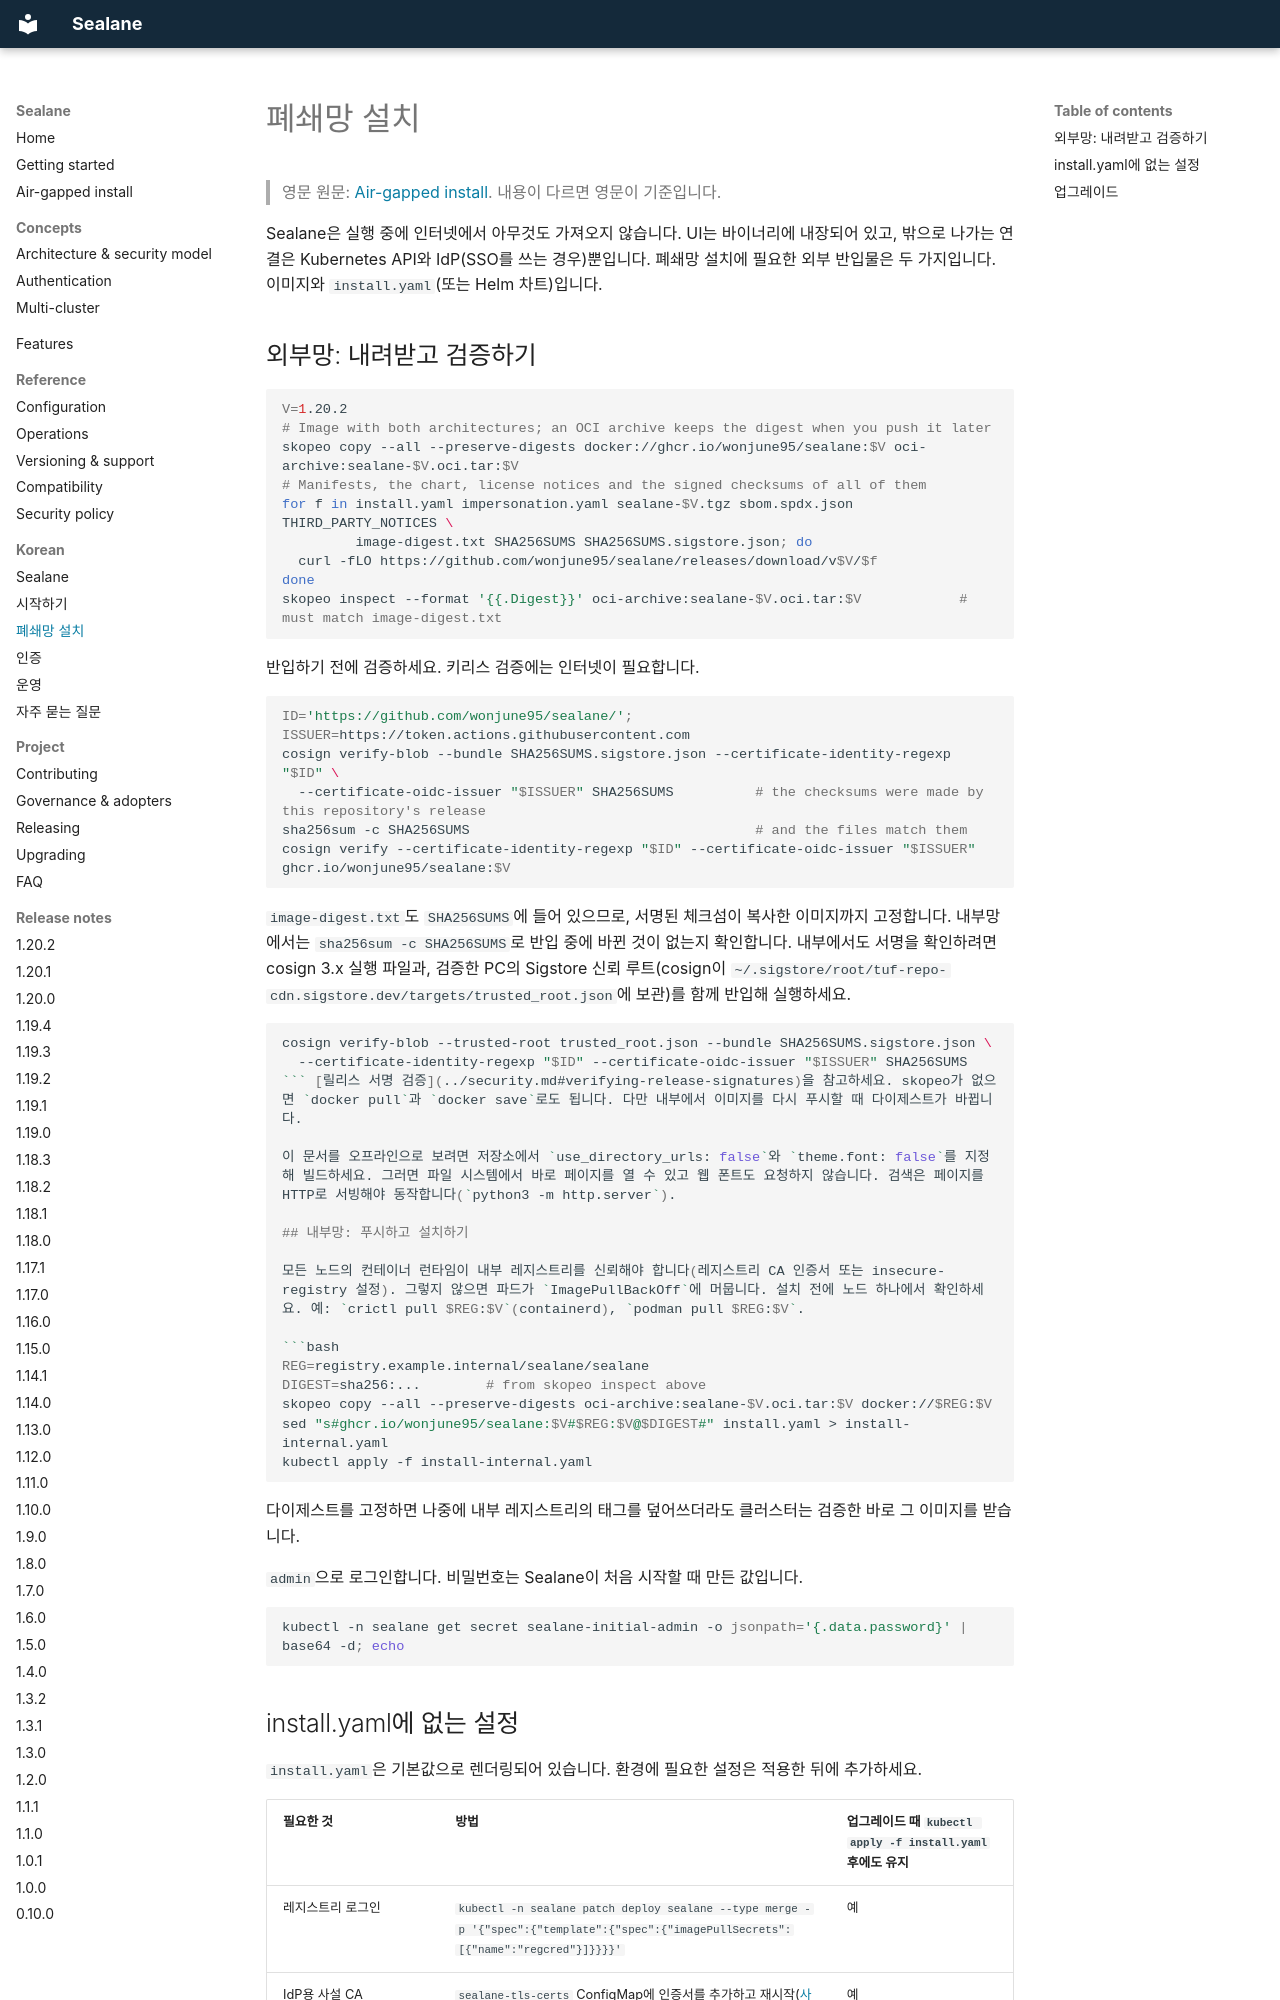

repository: wonjune95/sealane · page: ko/air-gapped/index.html · generator: mkdocs

# 폐쇄망 설치

> 영문 원문: [Air-gapped install](../air-gapped.md). 내용이 다르면 영문이 기준입니다.

Sealane은 실행 중에 인터넷에서 아무것도 가져오지 않습니다. UI는 바이너리에 내장되어 있고, 밖으로 나가는 연결은 Kubernetes API와 IdP(SSO를 쓰는 경우)뿐입니다. 폐쇄망 설치에 필요한 외부 반입물은 두 가지입니다. 이미지와 `install.yaml`(또는 Helm 차트)입니다.

## 외부망: 내려받고 검증하기

```bash
V=1.20.2
# Image with both architectures; an OCI archive keeps the digest when you push it later
skopeo copy --all --preserve-digests docker://ghcr.io/wonjune95/sealane:$V oci-archive:sealane-$V.oci.tar:$V
# Manifests, the chart, license notices and the signed checksums of all of them
for f in install.yaml impersonation.yaml sealane-$V.tgz sbom.spdx.json THIRD_PARTY_NOTICES \
         image-digest.txt SHA256SUMS SHA256SUMS.sigstore.json; do
  curl -fLO https://github.com/wonjune95/sealane/releases/download/v$V/$f
done
skopeo inspect --format '{{.Digest}}' oci-archive:sealane-$V.oci.tar:$V            # must match image-digest.txt
```

반입하기 전에 검증하세요. 키리스 검증에는 인터넷이 필요합니다.

```bash
ID='https://github.com/wonjune95/sealane/'; ISSUER=https://token.actions.githubusercontent.com
cosign verify-blob --bundle SHA256SUMS.sigstore.json --certificate-identity-regexp "$ID" \
  --certificate-oidc-issuer "$ISSUER" SHA256SUMS          # the checksums were made by this repository's release
sha256sum -c SHA256SUMS                                   # and the files match them
cosign verify --certificate-identity-regexp "$ID" --certificate-oidc-issuer "$ISSUER" ghcr.io/wonjune95/sealane:$V
```

`image-digest.txt`도 `SHA256SUMS`에 들어 있으므로, 서명된 체크섬이 복사한 이미지까지 고정합니다. 내부망에서는 `sha256sum -c SHA256SUMS`로 반입 중에 바뀐 것이 없는지 확인합니다. 내부에서도 서명을 확인하려면 cosign 3.x 실행 파일과, 검증한 PC의 Sigstore 신뢰 루트(cosign이 `~/.sigstore/root/tuf-repo-cdn.sigstore.dev/targets/trusted_root.json`에 보관)를 함께 반입해 실행하세요.

```bash
cosign verify-blob --trusted-root trusted_root.json --bundle SHA256SUMS.sigstore.json \
  --certificate-identity-regexp "$ID" --certificate-oidc-issuer "$ISSUER" SHA256SUMS
``` [릴리스 서명 검증](../security.md#verifying-release-signatures)을 참고하세요. skopeo가 없으면 `docker pull`과 `docker save`로도 됩니다. 다만 내부에서 이미지를 다시 푸시할 때 다이제스트가 바뀝니다.

이 문서를 오프라인으로 보려면 저장소에서 `use_directory_urls: false`와 `theme.font: false`를 지정해 빌드하세요. 그러면 파일 시스템에서 바로 페이지를 열 수 있고 웹 폰트도 요청하지 않습니다. 검색은 페이지를 HTTP로 서빙해야 동작합니다(`python3 -m http.server`).

## 내부망: 푸시하고 설치하기

모든 노드의 컨테이너 런타임이 내부 레지스트리를 신뢰해야 합니다(레지스트리 CA 인증서 또는 insecure-registry 설정). 그렇지 않으면 파드가 `ImagePullBackOff`에 머뭅니다. 설치 전에 노드 하나에서 확인하세요. 예: `crictl pull $REG:$V`(containerd), `podman pull $REG:$V`.

```bash
REG=registry.example.internal/sealane/sealane
DIGEST=sha256:...        # from skopeo inspect above
skopeo copy --all --preserve-digests oci-archive:sealane-$V.oci.tar:$V docker://$REG:$V
sed "s#ghcr.io/wonjune95/sealane:$V#$REG:$V@$DIGEST#" install.yaml > install-internal.yaml
kubectl apply -f install-internal.yaml
```

다이제스트를 고정하면 나중에 내부 레지스트리의 태그를 덮어쓰더라도 클러스터는 검증한 바로 그 이미지를 받습니다.

`admin`으로 로그인합니다. 비밀번호는 Sealane이 처음 시작할 때 만든 값입니다.

```bash
kubectl -n sealane get secret sealane-initial-admin -o jsonpath='{.data.password}' | base64 -d; echo
```
